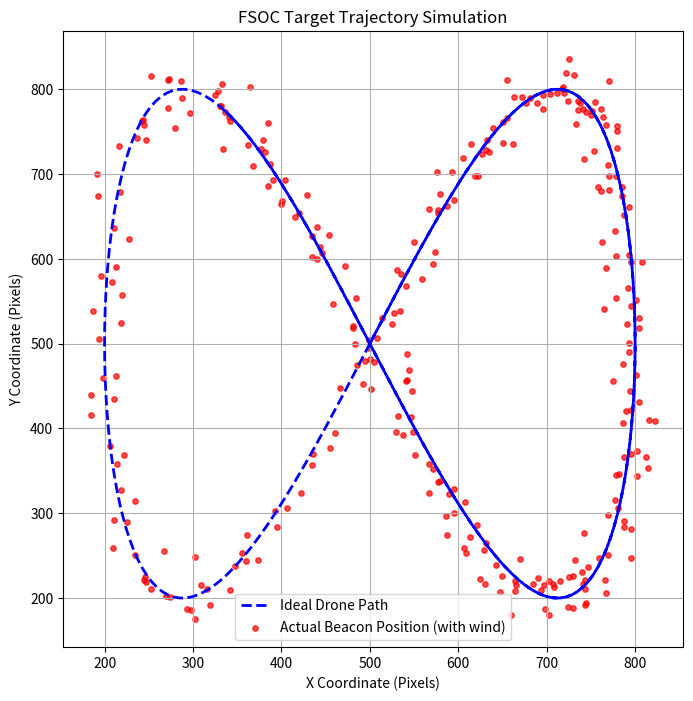

Python code for this plot: (Note: this script raises an exception after producing the figure.)
import numpy as np
import matplotlib.pyplot as plt
import os

print("Generating Physics Simulation...")

# 1. TIME (The Engine)
# Let's simulate 10 seconds of flight at 30 frames per second (300 data points total)
# np.linspace gives us an array of evenly spaced numbers from 0 to 10
time_sec = np.linspace(0, 10, 300)

# 2. THE IDEAL PATH (The Math)
# A simple circle is boring. Let's make the drone fly in a Figure-8 (Lissajous curve).
# X oscillates slowly, Y oscillates twice as fast to create the 8-shape.
x_ideal = 500 + 300 * np.sin(time_sec)
y_ideal = 500 + 300 * np.sin(2 * time_sec)

# 3. DISTURBANCE (The Real World is Messy)
# A real drone vibrates due to wind and motors.
# We use NumPy to generate "Gaussian Noise" (random shaking).
# np.random.normal(mean=0, standard_deviation=15 pixels, size=300)
wind_x = np.random.normal(0, 15, len(time_sec))
wind_y = np.random.normal(0, 15, len(time_sec))

# 4. THE ACTUAL PATH
# We simply add the random wind to our perfect mathematical path
x_actual = x_ideal + wind_x
y_actual = y_ideal + wind_y

# 5. VISUALIZE IT (Using Matplotlib)
plt.figure(figsize=(8, 8))

# Plot the smooth ideal path as a blue dashed line
plt.plot(
    x_ideal,
    y_ideal,
    label="Ideal Drone Path",
    color="blue",
    linewidth=2,
    linestyle="--",
)

# Plot the messy, actual path as red dots
plt.scatter(
    x_actual,
    y_actual,
    label="Actual Beacon Position (with wind)",
    color="red",
    s=15,
    alpha=0.7,
)

plt.title("FSOC Target Trajectory Simulation")
plt.xlabel("X Coordinate (Pixels)")
plt.ylabel("Y Coordinate (Pixels)")
plt.legend()
plt.grid(True)

# Save the plot
output_path = os.path.join(os.path.dirname(__file__), "trajectory.png")
plt.savefig(output_path)
print(f"Done! Plot saved to {output_path}")
